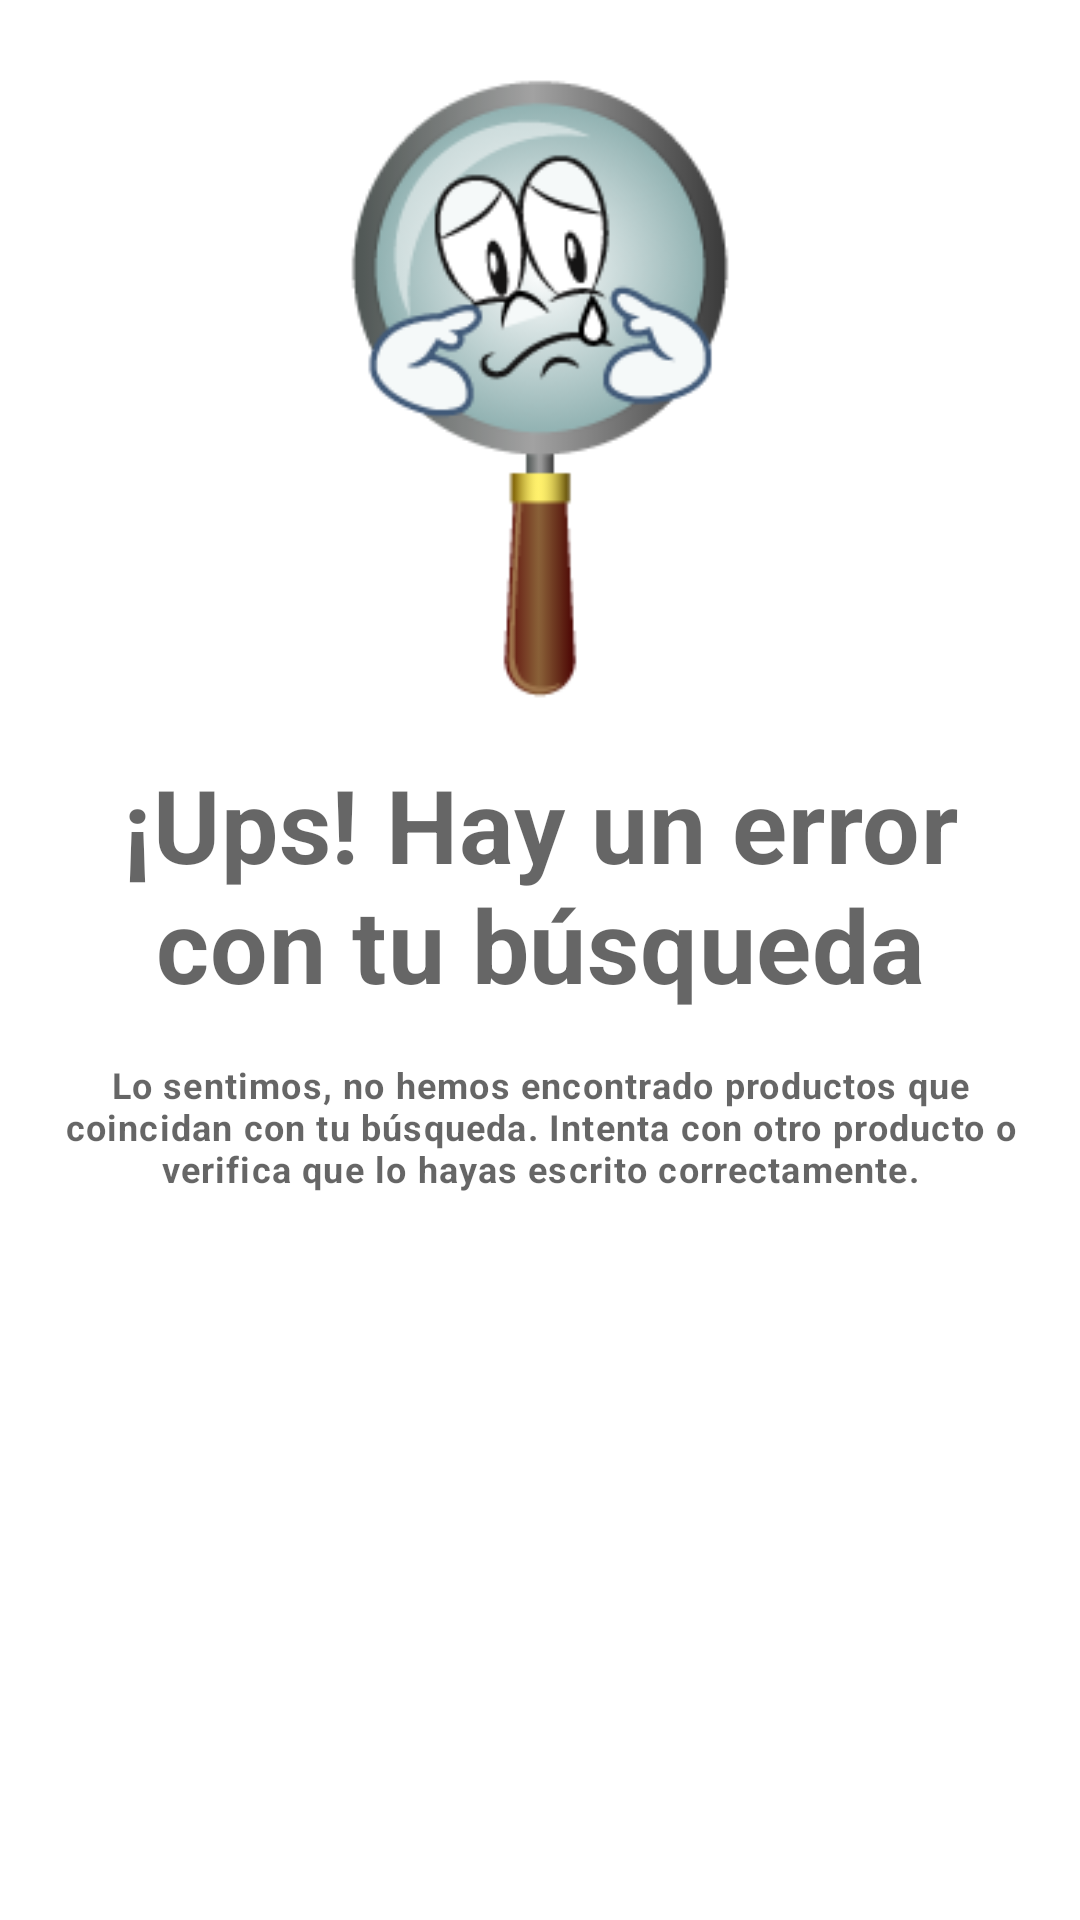

Android layout source for this screen:
<!-- AndroidManifest.xml: application theme Theme.MeliChallenge -->
<!-- res/layout/view_empty_list.xml -->
<?xml version="1.0" encoding="utf-8"?>
<androidx.constraintlayout.widget.ConstraintLayout
    xmlns:android="http://schemas.android.com/apk/res/android"
    xmlns:app="http://schemas.android.com/apk/res-auto"
    android:layout_width="match_parent"
    android:layout_height="match_parent"
    android:padding="@dimen/padding_size">

    <ImageView
        android:id="@+id/iv_empty_icon"
        android:layout_width="wrap_content"
        android:layout_height="220dp"
        android:src="@drawable/sad_magnifying_glass"
        app:layout_constraintTop_toTopOf="parent"
        app:layout_constraintStart_toStartOf="parent"
        app:layout_constraintEnd_toEndOf="parent" />

    <TextView
        android:id="@+id/tv_title_empty"
        android:layout_width="wrap_content"
        android:layout_height="wrap_content"
        android:layout_marginTop="@dimen/margin_16"
        android:text="@string/str_title_search_error"
        android:textAppearance="@style/TextAppearance.MaterialComponents.Headline4"
        android:textAlignment="center"
        android:textStyle="bold"
        app:layout_constraintStart_toStartOf="parent"
        app:layout_constraintEnd_toEndOf="parent"
        app:layout_constraintTop_toBottomOf="@id/iv_empty_icon" />

    <TextView
        android:layout_width="wrap_content"
        android:layout_height="wrap_content"
        android:layout_marginTop="@dimen/margin_16"
        android:text="@string/str_msg_search_error"
        android:textAppearance="@style/TextAppearance.MaterialComponents.Caption"
        android:textAlignment="center"
        android:textStyle="bold"
        app:layout_constraintStart_toStartOf="parent"
        app:layout_constraintEnd_toEndOf="parent"
        app:layout_constraintTop_toBottomOf="@id/tv_title_empty" />

</androidx.constraintlayout.widget.ConstraintLayout>
<!-- resources referenced by this layout -->
<resources>
  <dimen name="margin_16">16dp</dimen>
  <dimen name="padding_size">16dp</dimen>
  <!-- drawable sad_magnifying_glass: png bitmap (drawable, 15582 bytes) -->
  <string name="str_msg_search_error">Lo sentimos, no hemos encontrado productos que coincidan
          con tu búsqueda. Intenta con otro producto o verifica que lo hayas escrito correctamente.</string>
  <string name="str_title_search_error">¡Ups! Hay un error con tu búsqueda</string>
  <style name="Theme.MeliChallenge" parent="Theme.MaterialComponents.DayNight.DarkActionBar">
          
          <item name="colorPrimary">@color/primaryColor</item>
          <item name="colorPrimaryVariant">@color/primaryColorDark</item>
          <item name="colorOnPrimary">@color/white</item>
          
          <item name="colorSecondary">@color/secondaryColor</item>
          <item name="colorSecondaryVariant">@color/secondaryColorVarian</item>
          <item name="colorOnSecondary">@color/black</item>
          
          <item name="android:statusBarColor" tools:targetApi="l">?attr/colorPrimaryVariant</item>
          
      </style>
  <color name="primaryColor">#FFF159</color>
  <color name="primaryColorDark">#FFEB09</color>
  <color name="white">#FFFFFFFF</color>
  <color name="secondaryColor">#FF03DAC5</color>
  <color name="secondaryColorVarian">#FF018786</color>
  <color name="black">#FF000000</color>
</resources>
